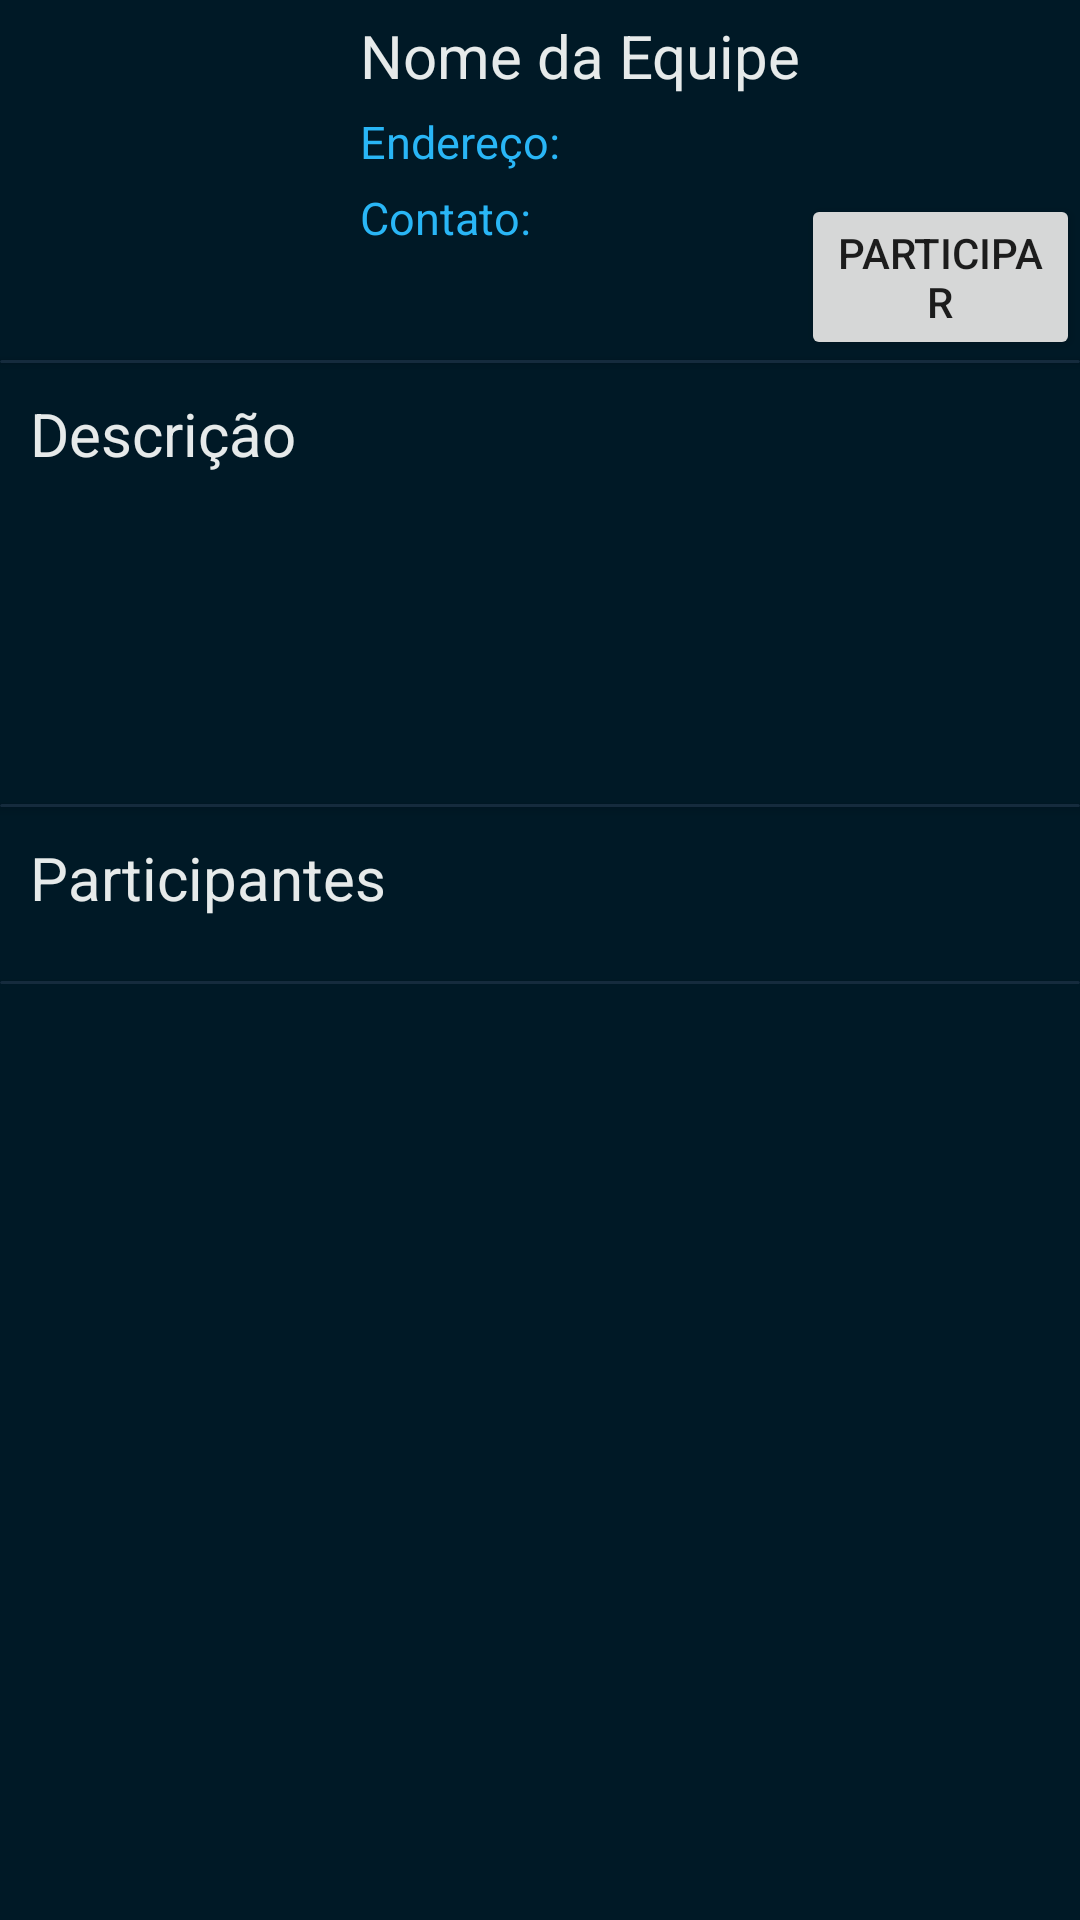

Android layout source for this screen:
<!-- AndroidManifest.xml: application theme AppTheme -->
<!-- res/layout/fragment_minha_equipe.xml -->
<?xml version="1.0" encoding="utf-8"?>
<LinearLayout
    xmlns:android="http://schemas.android.com/apk/res/android"
    xmlns:app="http://schemas.android.com/apk/res-auto"
    xmlns:tools="http://schemas.android.com/tools"
    android:id="@+id/container"
    android:layout_width="match_parent"
    android:layout_height="match_parent"
    android:orientation="vertical"
    android:background="@color/colorFundo"
    tools:context="nof.airsoft.MainActivity"
    android:weightSum="1">

    <ScrollView
        android:layout_width="match_parent"
        android:layout_height="458dp">

        <LinearLayout
            android:layout_width="match_parent"
            android:layout_height="match_parent"
            android:orientation="vertical">

            <LinearLayout
                android:layout_width="match_parent"
                android:layout_height="wrap_content"
                android:orientation="horizontal">


                <ImageView
                    android:id="@+id/imageView2"
                    android:layout_width="120dp"
                    android:layout_height="120dp"
                    app:srcCompat="@mipmap/ic_launcher" />

                <LinearLayout
                    android:layout_width="wrap_content"
                    android:layout_height="match_parent"
                    android:orientation="vertical">


                    <TextView
                        android:layout_width="wrap_content"
                        android:layout_height="wrap_content"
                        android:layout_marginTop="5dp"
                        android:text="Nome da Equipe"
                        android:textColor="@color/colorBranca"
                        android:textSize="20dp" />

                    <TextView
                        android:layout_width="wrap_content"
                        android:layout_height="wrap_content"
                        android:layout_marginTop="5dp"
                        android:text="Endereço: "
                        android:textColor="@color/colorSecundaria"
                        android:textSize="15dp" />

                    <TextView
                        android:layout_width="wrap_content"
                        android:layout_height="wrap_content"
                        android:layout_marginTop="5dp"
                        android:text="Contato: "
                        android:textColor="@color/colorSecundaria"
                        android:textSize="15dp" />

                </LinearLayout>

                <Button
                    android:layout_width="wrap_content"
                    android:layout_height="wrap_content"
                    android:text="Participar"
                    android:layout_gravity="bottom" />
            </LinearLayout>

            <android.support.v7.widget.CardView
                android:layout_width="match_parent"
                android:layout_height="1dp"
                app:cardBackgroundColor="@color/colorPrimaryDark">

            </android.support.v7.widget.CardView>

            <LinearLayout
                android:layout_width="match_parent"
                android:layout_height="match_parent"
                android:orientation="vertical">

                <TextView
                    android:layout_width="match_parent"
                    android:layout_height="wrap_content"
                    android:text="Descrição"
                    android:textColor="@color/colorBranca"
                    android:textSize="20dp"
                    android:layout_margin="10dp" />

                <android.support.v7.widget.CardView
                    android:layout_marginTop="100dp"
                    android:layout_width="match_parent"
                    android:layout_height="1dp"
                    app:cardBackgroundColor="@color/colorPrimaryDark">

                </android.support.v7.widget.CardView>


                <TextView
                    android:layout_width="match_parent"
                    android:layout_height="wrap_content"
                    android:layout_margin="10dp"
                    android:text="Participantes"
                    android:textColor="@color/colorBranca"
                    android:textSize="20dp"/>

                <HorizontalScrollView
                    android:layout_width="match_parent"
                    android:layout_height="match_parent">

                    <LinearLayout
                        android:layout_width="match_parent"
                        android:layout_height="wrap_content"
                        android:orientation="horizontal">


                        <ImageView
                            android:id="@+id/cara1"
                            android:layout_margin="3dp"
                            android:layout_width="match_parent"
                            android:layout_height="wrap_content"
                            app:srcCompat="@mipmap/ic_launcher" />

                        <ImageView
                            android:id="@+id/cara2"
                            android:layout_margin="3dp"
                            android:layout_width="match_parent"
                            android:layout_height="wrap_content"
                            app:srcCompat="@mipmap/ic_launcher" />

                        <ImageView
                            android:id="@+id/cara3"
                            android:layout_margin="3dp"
                            android:layout_width="match_parent"
                            android:layout_height="wrap_content"
                            app:srcCompat="@mipmap/ic_launcher" />

                        <ImageView
                            android:id="@+id/cara4"
                            android:layout_margin="3dp"
                            android:layout_width="match_parent"
                            android:layout_height="wrap_content"
                            app:srcCompat="@mipmap/ic_launcher" />

                        <ImageView
                            android:id="@+id/cara5"
                            android:layout_margin="3dp"
                            android:layout_width="match_parent"
                            android:layout_height="wrap_content"
                            app:srcCompat="@mipmap/ic_launcher" />

                        <ImageView
                            android:id="@+id/cara6"
                            android:layout_margin="3dp"
                            android:layout_width="match_parent"
                            android:layout_height="wrap_content"
                            app:srcCompat="@mipmap/ic_launcher" />

                        <ImageView
                            android:id="@+id/cara7"
                            android:layout_margin="3dp"
                            android:layout_width="match_parent"
                            android:layout_height="wrap_content"
                            app:srcCompat="@mipmap/ic_launcher" />

                        <ImageView
                            android:id="@+id/cara8"
                            android:layout_margin="3dp"
                            android:layout_width="match_parent"
                            android:layout_height="wrap_content"
                            app:srcCompat="@mipmap/ic_launcher" />

                        <ImageView
                            android:id="@+id/cara9"
                            android:layout_margin="3dp"
                            android:layout_width="match_parent"
                            android:layout_height="wrap_content"
                            app:srcCompat="@mipmap/ic_launcher" />
                    </LinearLayout>



                </HorizontalScrollView>

                <android.support.v7.widget.CardView
                    android:layout_marginTop="5dp"
                    android:layout_width="match_parent"
                    android:layout_height="1dp"
                    app:cardBackgroundColor="@color/colorPrimaryDark">

                </android.support.v7.widget.CardView>



            </LinearLayout>

        </LinearLayout>


    </ScrollView>

</LinearLayout>
<!-- resources referenced by this layout -->
<resources>
  <color name="colorBranca">#e6eaea</color>
  <color name="colorFundo">#001926</color>
  <color name="colorPrimaryDark">#152b3d</color>
  <color name="colorSecundaria">#29B6f6</color>
  <style name="AppTheme" parent="Theme.AppCompat.Light.DarkActionBar">
          
          <item name="colorPrimary">@color/colorPrimaria</item>
          <item name="colorPrimaryDark">@color/colorPrimaryDark</item>
          <item name="colorAccent">@color/colorAccent</item>
      </style>
  <color name="colorPrimaria">#0D3149</color>
  <color name="colorAccent">#898a8f</color>
</resources>
